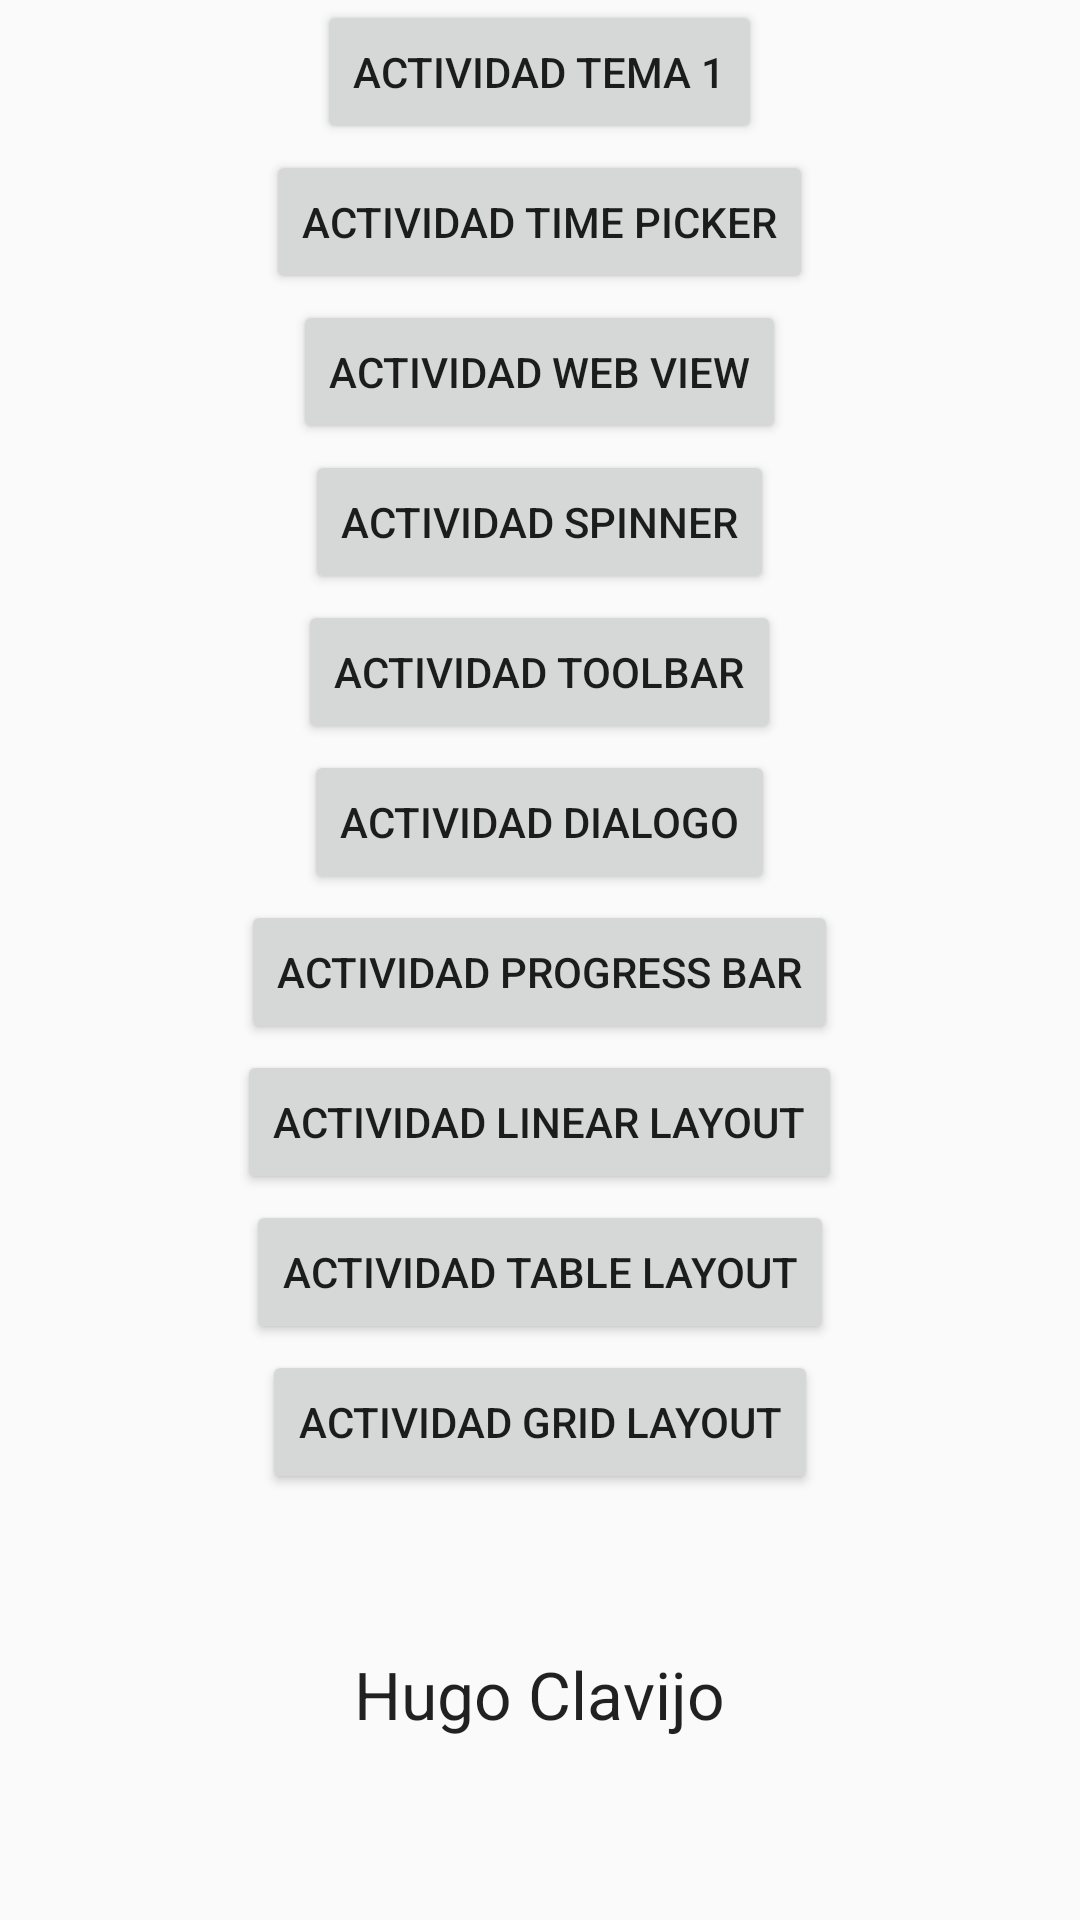

Here is an Android app screen rendered from its layout file. Give the layout XML and the strings, colors and styles it references.
<!-- AndroidManifest.xml: application theme AppTheme -->
<!-- res/layout/activity_main.xml -->
<?xml version="1.0" encoding="utf-8"?>
<ScrollView xmlns:android="http://schemas.android.com/apk/res/android"
    android:layout_width="fill_parent"
    android:layout_height="fill_parent">

<RelativeLayout xmlns:android="http://schemas.android.com/apk/res/android"
    xmlns:tools="http://schemas.android.com/tools"
    android:layout_width="match_parent"
    android:layout_height="match_parent"
    android:paddingBottom="@dimen/activity_vertical_margin"
    android:paddingLeft="@dimen/activity_horizontal_margin"
    android:paddingRight="@dimen/activity_horizontal_margin"
    android:paddingTop="@dimen/activity_vertical_margin"
    android:scrollbars = "vertical"
    tools:context=".MainActivity">

    <Button
        android:id="@+id/button"
        android:layout_width="wrap_content"
        android:layout_height="wrap_content"
        android:layout_alignParentTop="true"
        android:layout_centerHorizontal="true"
        android:text="@string/activity1" />

    <Button
        android:id="@+id/button3"
        android:layout_width="wrap_content"
        android:layout_height="wrap_content"
        android:layout_marginTop="50dp"
        android:layout_centerHorizontal="true"
        android:text="@string/activity2" />

    <Button
        android:id="@+id/button4"
        android:layout_width="wrap_content"
        android:layout_height="wrap_content"
        android:layout_marginTop="100dp"
        android:layout_centerHorizontal="true"
        android:text="@string/activity3" />

    <Button
        android:id="@+id/button5"
        android:layout_width="wrap_content"
        android:layout_height="wrap_content"
        android:layout_marginTop="150dp"
        android:layout_centerHorizontal="true"
        android:text="@string/activity4" />

    <Button
        android:id="@+id/button6"
        android:layout_width="wrap_content"
        android:layout_height="wrap_content"
        android:layout_marginTop="200dp"
        android:layout_centerHorizontal="true"
        android:text="@string/activity5" />

    <Button
        android:id="@+id/button7"
        android:layout_width="wrap_content"
        android:layout_height="wrap_content"
        android:layout_marginTop="250dp"
        android:layout_centerHorizontal="true"
        android:text="@string/activity6" />

    <Button
        android:id="@+id/button8"
        android:layout_width="wrap_content"
        android:layout_height="wrap_content"
        android:layout_marginTop="300dp"
        android:layout_centerHorizontal="true"
        android:text="@string/activity7" />

    <Button
        android:id="@+id/button9"
        android:layout_width="wrap_content"
        android:layout_height="wrap_content"
        android:layout_marginTop="350dp"
        android:layout_centerHorizontal="true"
        android:text="@string/activity8" />

    <Button
        android:id="@+id/button10"
        android:layout_width="wrap_content"
        android:layout_height="wrap_content"
        android:layout_marginTop="400dp"
        android:layout_centerHorizontal="true"
        android:text="@string/activity9" />

    <Button
        android:id="@+id/button11"
        android:layout_width="wrap_content"
        android:layout_height="wrap_content"
        android:layout_marginTop="450dp"
        android:layout_centerHorizontal="true"
        android:text="@string/activity10" />
    <TextView
        android:layout_width="wrap_content"
        android:layout_height="wrap_content"
        android:layout_marginTop="550dp"
        android:layout_centerHorizontal="true"
        android:id="@+id/textView2"
        android:text="Hugo Clavijo"
        android:textAppearance="?android:attr/textAppearanceLarge" />
</RelativeLayout>

</ScrollView>
<!-- resources referenced by this layout -->
<resources>
  <string name="activity1">Actividad Tema 1</string>
  <string name="activity10">Actividad Grid Layout</string>
  <string name="activity2">Actividad Time Picker</string>
  <string name="activity3">Actividad Web View</string>
  <string name="activity4">Actividad Spinner</string>
  <string name="activity5">Actividad Toolbar</string>
  <string name="activity6">Actividad Dialogo</string>
  <string name="activity7">Actividad Progress bar</string>
  <string name="activity8">Actividad Linear Layout</string>
  <string name="activity9">Actividad Table Layout</string>
  <style name="AppTheme" parent="Theme.AppCompat.Light.DarkActionBar">
          
          <item name="colorPrimary">@color/colorPrimary</item>
          <item name="colorPrimaryDark">@color/colorPrimaryDark</item>
          <item name="colorAccent">@color/colorAccent</item>
      </style>
  <color name="colorPrimary">#008577</color>
  <color name="colorPrimaryDark">#00574B</color>
  <color name="colorAccent">#D81B60</color>
</resources>
